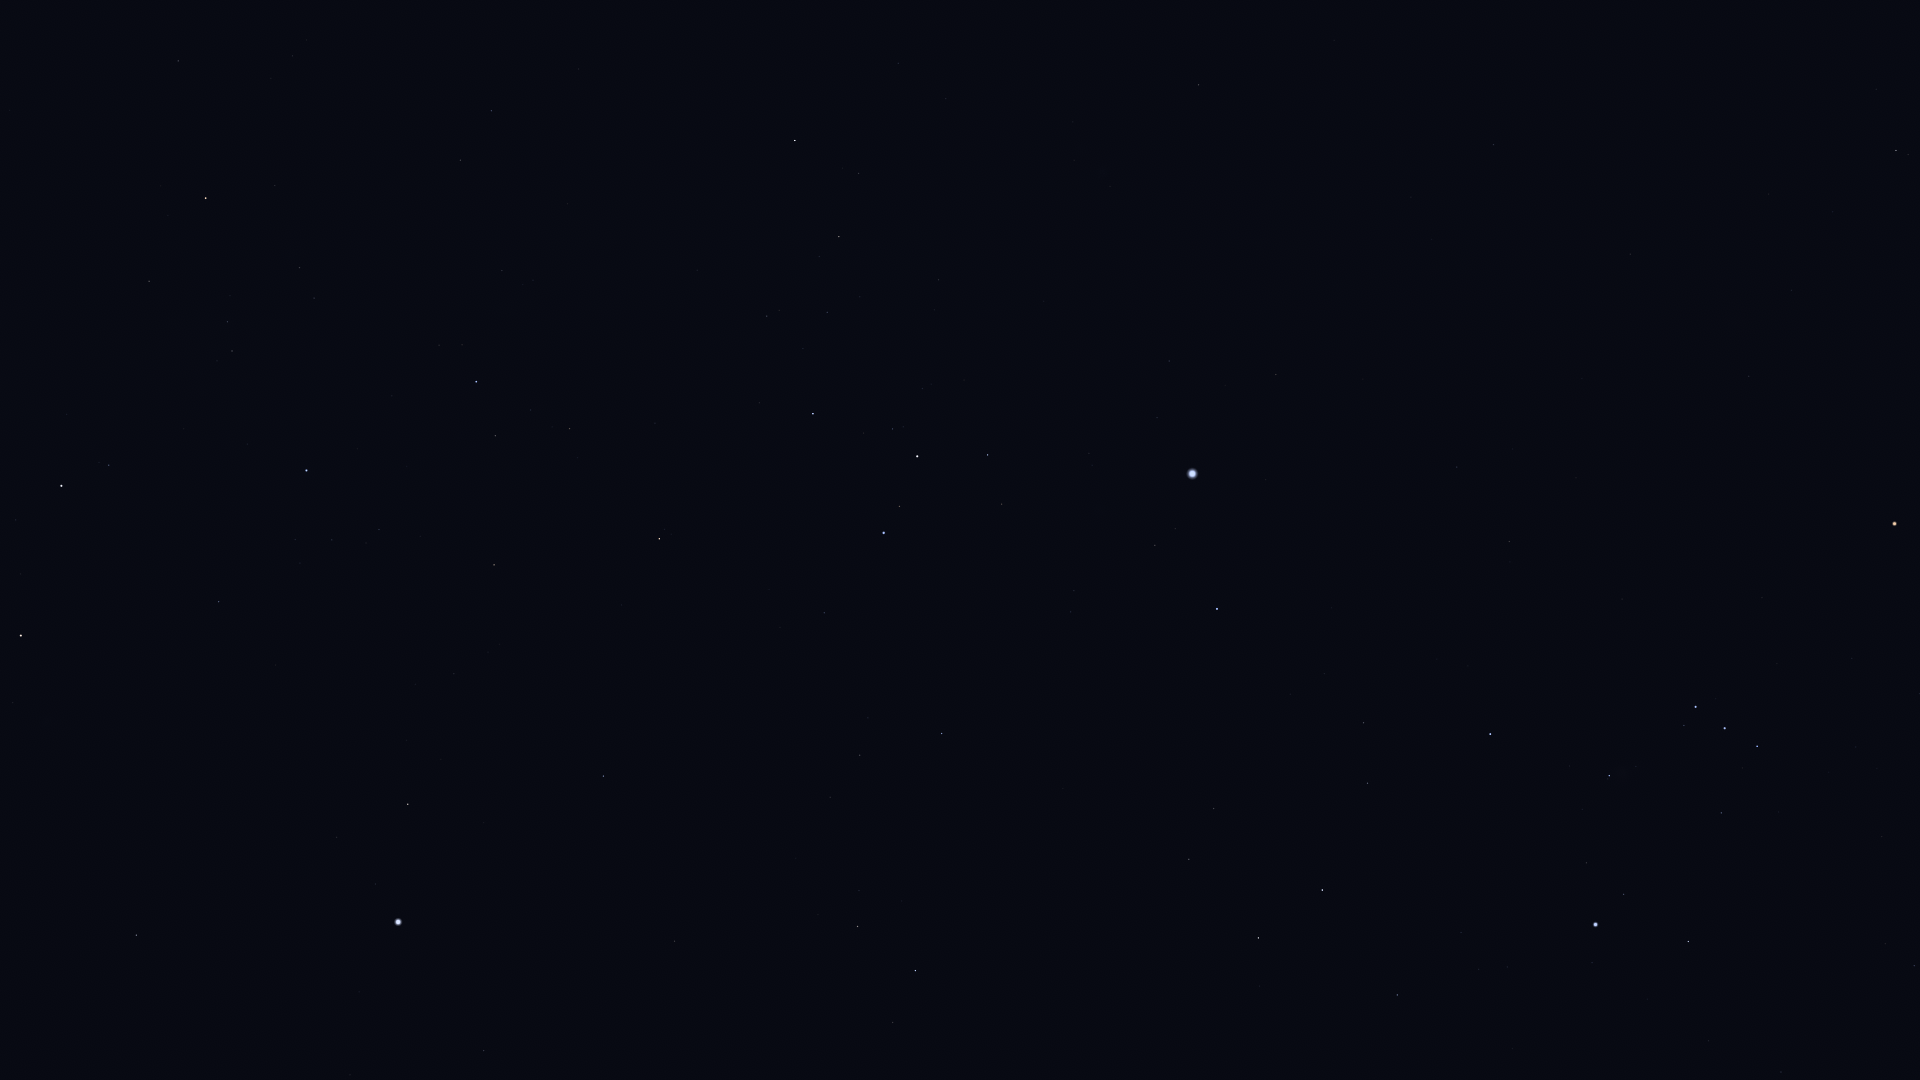

The data file committed next to this chart (first rows):
Star_ID, Name, X, Y
22109, HIP 22109, 1781, 1072
22701, HIP 22701, 1709, 1041
22730, HIP 22730, 1918, 971
23875, Cursa, 1688, 942
24244, HIP 24244, 1507, 967
24305, HIP 24305, 1397, 995
24327, HIP 24327, 1479, 969
24436, Rigel, 1596, 925
24845, HIP 24845, 1461, 933
24873, HIP 24873, 1482, 924
25606, Nihal, 1258, 938
25859, HIP 25859, 893, 1023
25930, Mintaka, 1757, 746
25985, Arneb, 1322, 890
26241, Hatysa, 1609, 776
26311, Alnilam, 1725, 728
26634, Phact, 915, 971
26727, Alnitak, 1696, 707
27288, HIP 27288, 1368, 783
27321, HIP 27321, 484, 1051
27366, Saiph, 1490, 734
27530, HIP 27530, 350, 1075
27628, Wazn, 858, 927
27989, Betelgeuse, 1895, 524
28103, HIP 28103, 1364, 723
28199, HIP 28199, 859, 891
28328, HIP 28328, 675, 941
28910, HIP 28910, 1324, 674
29034, Elkurud, 796, 858
29550, Amadioha, 959, 766
29651, HIP 29651, 1509, 542
30122, Furud, 942, 734
30277, HIP 30277, 860, 755
30324, Mirzam, 1217, 609
30419, HIP 30419, 1749, 376
30438, Canopus, 398, 922
30867, HIP 30867, 1457, 467
30905, Lusitânia, 1892, 273
31216, HIP 31216, 1792, 290
31416, HIP 31416, 1074, 591
31592, HIP 31592, 1155, 545
31685, HIP 31685, 603, 776
31895, Nosaxa, 474, 820
31978, HIP 31978, 1833, 212
32349, Sirius, 1192, 474
32362, HIP 32362, 1896, 151
32533, HIP 32533, 1769, 194
32607, HIP 32607, 136, 935
32759, HIP 32759, 824, 613
32768, HIP 32768, 408, 804
33160, HIP 33160, 1276, 375
33165, HIP 33165, 1007, 501
33347, HIP 33347, 1157, 418
33579, Adhara, 884, 533
33719, Citalá, 1413, 267
33856, Nganurganity, 900, 507
34045, Muliphein, 1169, 361
34444, Wezen, 917, 456
34769, HIP 34769, 1494, 145
35037, HIP 35037, 893, 429
... 17 more rows
